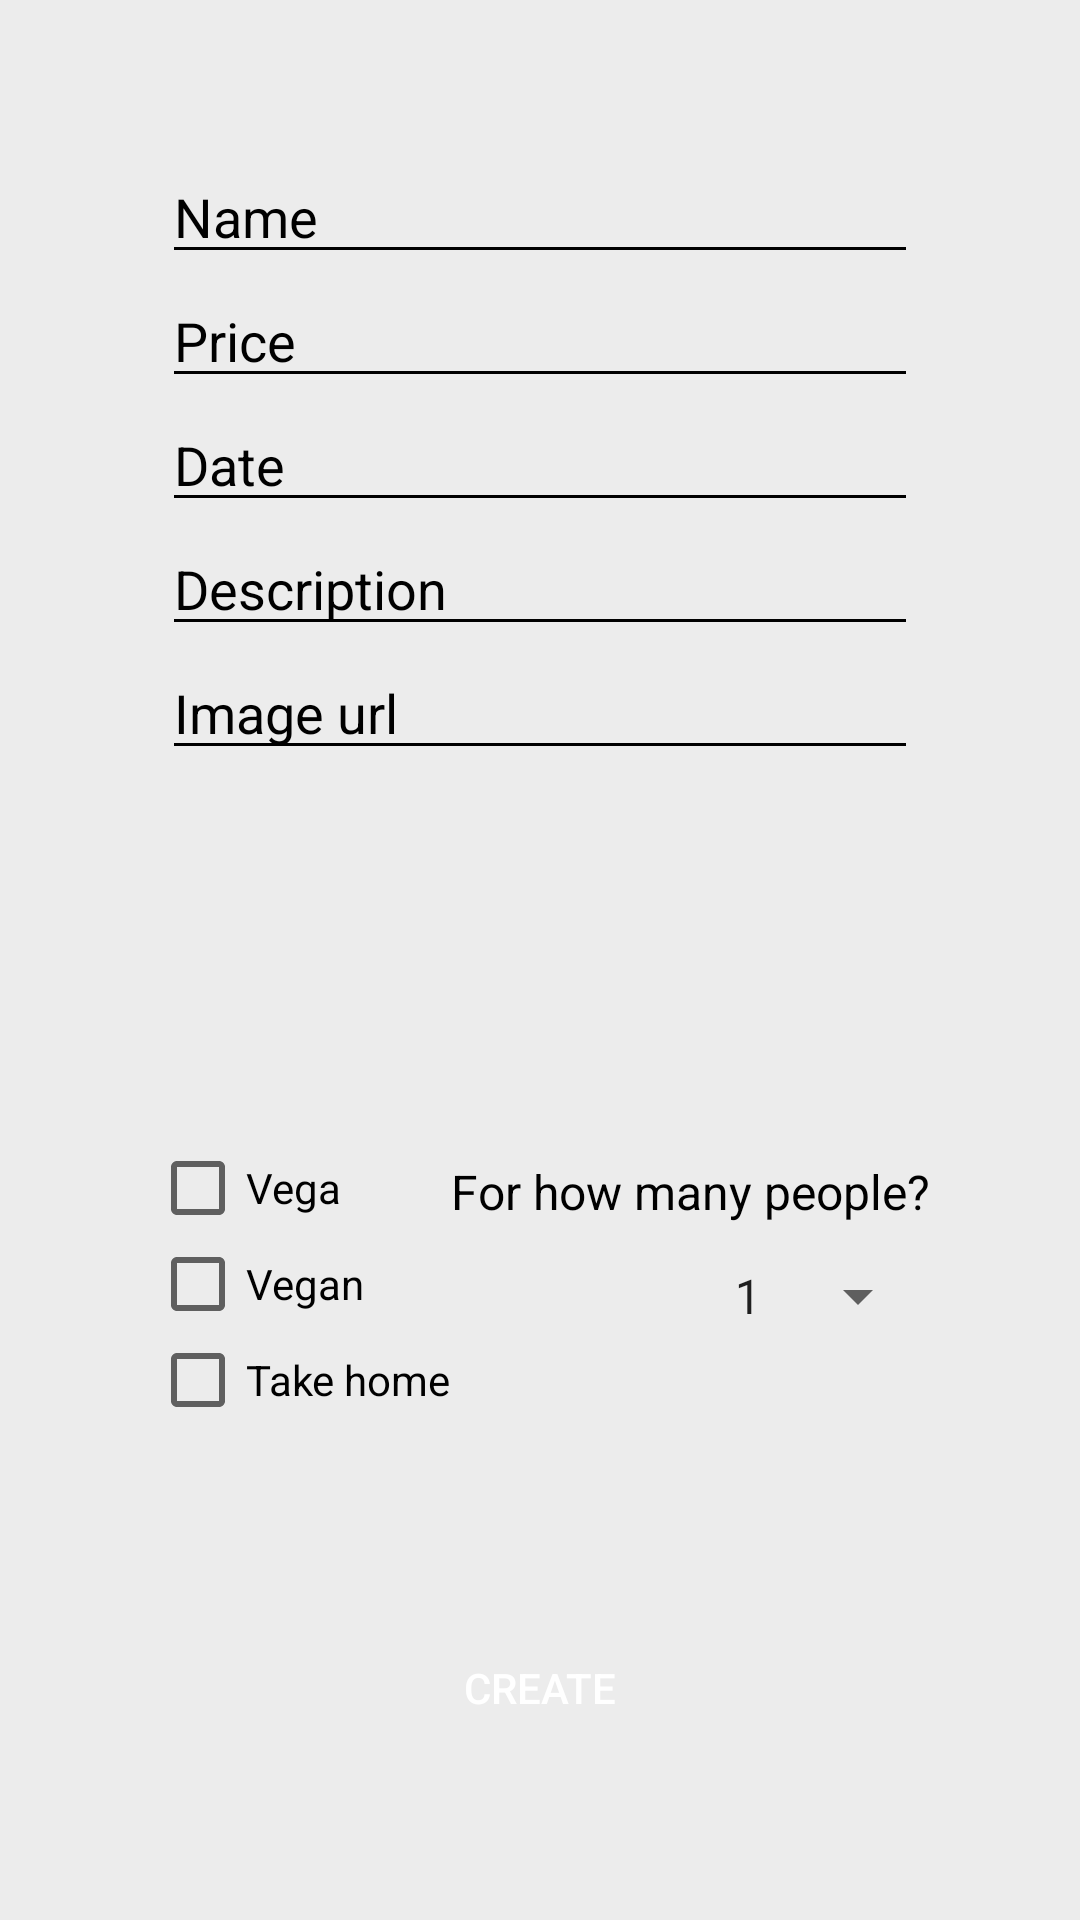

Write the Android layout XML for this screen, with the resource values it uses.
<!-- AndroidManifest.xml: application theme Theme.ShareAMeal -->
<!-- res/layout/create_meal_page.xml -->
<?xml version="1.0" encoding="utf-8"?>
<androidx.constraintlayout.widget.ConstraintLayout xmlns:android="http://schemas.android.com/apk/res/android"
    xmlns:app="http://schemas.android.com/apk/res-auto"
    xmlns:tools="http://schemas.android.com/tools"
    android:layout_width="match_parent"
    android:layout_height="match_parent"
    android:background="@color/backgroundColor"
    android:padding="50dp"
    tools:context=".presentation.CreateMealPage">

    <EditText
        android:id="@+id/meal_name_input"
        style="@style/input_fields_styling"
        android:hint="@string/meal_name_input_hint"
        android:inputType="textPersonName"
        app:layout_constraintEnd_toEndOf="parent"
        app:layout_constraintStart_toStartOf="parent"
        app:layout_constraintTop_toTopOf="parent" />

    <EditText
        android:id="@+id/meal_price_input"
        style="@style/input_fields_styling"
        android:hint="@string/meal_price_input_hint"
        android:inputType="textPersonName"
        app:layout_constraintEnd_toEndOf="parent"
        app:layout_constraintStart_toStartOf="parent"
        app:layout_constraintTop_toBottomOf="@+id/meal_name_input" />

    <EditText
        android:id="@+id/meal_date_input"
        style="@style/input_fields_styling"
        android:hint="@string/meal_date_input_hint"
        android:inputType="textPersonName"
        app:layout_constraintEnd_toEndOf="parent"
        app:layout_constraintStart_toStartOf="parent"
        app:layout_constraintTop_toBottomOf="@+id/meal_price_input" />

    <EditText
        android:id="@+id/meal_description_input"
        style="@style/input_fields_styling"
        android:hint="@string/meal_description_input_hint"
        android:inputType="textPersonName"
        app:layout_constraintEnd_toEndOf="parent"
        app:layout_constraintStart_toStartOf="parent"
        app:layout_constraintTop_toBottomOf="@+id/meal_date_input" />

    <EditText
        android:id="@+id/meal_image_url_input"
        style="@style/input_fields_styling"
        android:hint="@string/meal_image_ul_input_hint"
        android:inputType="textPersonName"
        app:layout_constraintEnd_toEndOf="parent"
        app:layout_constraintStart_toStartOf="parent"
        app:layout_constraintTop_toBottomOf="@+id/meal_description_input" />

    <CheckBox
        android:id="@+id/vega_checkbox_input"
        style="@style/checkbox_styling"
        android:text="@string/vega_text"
        app:layout_constraintBottom_toTopOf="@+id/createMealButton"
        app:layout_constraintStart_toStartOf="parent"
        app:layout_constraintTop_toBottomOf="@+id/meal_image_url_input" />

    <CheckBox
        android:id="@+id/vegan_checkbox_input"
        style="@style/checkbox_styling"
        android:text="@string/vegan_text"
        app:layout_constraintStart_toStartOf="parent"
        app:layout_constraintTop_toBottomOf="@+id/vega_checkbox_input" />

    <CheckBox
        android:id="@+id/take_home_checkbox_input"
        style="@style/checkbox_styling"
        android:text="@string/take_home_text"
        app:layout_constraintStart_toStartOf="parent"
        app:layout_constraintTop_toBottomOf="@+id/vegan_checkbox_input" />

    <TextView
        android:id="@+id/max_amount_of_participants_text"
        android:layout_width="wrap_content"
        android:layout_height="wrap_content"
        android:layout_marginBottom="12dp"
        android:text="@string/participants_text"
        android:textColor="@color/textColor"
        android:textSize="16sp"
        app:layout_constraintBottom_toTopOf="@+id/max_amount_of_participants_spinner"
        app:layout_constraintEnd_toEndOf="parent" />

    <Spinner
        android:id="@+id/max_amount_of_participants_spinner"
        style="@style/spinner_styling"
        android:entries="@array/size_values"
        app:layout_constraintBottom_toBottomOf="@+id/vegan_checkbox_input"
        app:layout_constraintEnd_toEndOf="parent"
        app:layout_constraintHorizontal_bias="1.0"
        app:layout_constraintStart_toEndOf="@+id/vegan_checkbox_input" />

    <Button
        android:id="@+id/createMealButton"
        style="@style/button_styling"
        android:width="250dp"
        android:height="55dp"
        android:onClick="createMeal"
        android:text="@string/create_meal_button_text"
        app:layout_constraintBottom_toBottomOf="parent"
        app:layout_constraintEnd_toEndOf="parent"
        app:layout_constraintStart_toStartOf="parent" />

</androidx.constraintlayout.widget.ConstraintLayout>
<!-- resources referenced by this layout -->
<resources>
  <string-array name="size_values">
          <item>1</item>
          <item>2</item>
          <item>3</item>
          <item>4</item>
          <item>5</item>
          <item>6</item>
          <item>7</item>
          <item>8</item>
          <item>9</item>
      </string-array>
  <color name="backgroundColor">#ECECEC</color>
  <color name="textColor">#FF000000</color>
  <string name="create_meal_button_text">Create</string>
  <string name="meal_date_input_hint">Date</string>
  <string name="meal_description_input_hint">Description</string>
  <string name="meal_image_ul_input_hint">Image url</string>
  <string name="meal_name_input_hint">Name</string>
  <string name="meal_price_input_hint">Price</string>
  <string name="participants_text">For how many people?</string>
  <string name="take_home_text">Take home</string>
  <string name="vega_text">Vega</string>
  <string name="vegan_text">Vegan</string>
  <style name="button_styling">
          <item name="android:layout_width">wrap_content</item>
          <item name="android:layout_height">wrap_content</item>
          <item name="android:background">@drawable/button_background</item>
          <item name="android:backgroundTint">@color/primaryColor</item>
          <item name="android:textColor">@color/white</item>
      </style>
  <style name="checkbox_styling">
          <item name="android:layout_width">wrap_content</item>
          <item name="android:layout_height">wrap_content</item>
          <item name="android:textColor">@color/textColor</item>
      </style>
  <style name="input_fields_styling">
          <item name="android:layout_width">wrap_content</item>
          <item name="android:layout_height">wrap_content</item>
          <item name="android:backgroundTint">@color/textColor</item>
          <item name="android:ems">12</item>
          <item name="android:textColorHint">@color/textColor</item>
      </style>
  <style name="spinner_styling">
          <item name="android:layout_width">wrap_content</item>
          <item name="android:layout_height">wrap_content</item>
          <item name="android:textColor">@color/textColor</item>
      </style>
  <style name="Theme.ShareAMeal" parent="Theme.AppCompat.DayNight.DarkActionBar">
          
          <item name="colorPrimary">@color/light_blue</item>
          <item name="colorPrimaryVariant">@color/light_blue</item>
          <item name="colorOnPrimary">@color/white</item>
          
          <item name="android:statusBarColor" tools:targetApi="l">?attr/colorPrimaryVariant</item>
          
      </style>
  <color name="primaryColor">#5DADE2</color>
  <color name="white">#FFFFFFFF</color>
  <color name="light_blue">#5DADE2</color>
</resources>
